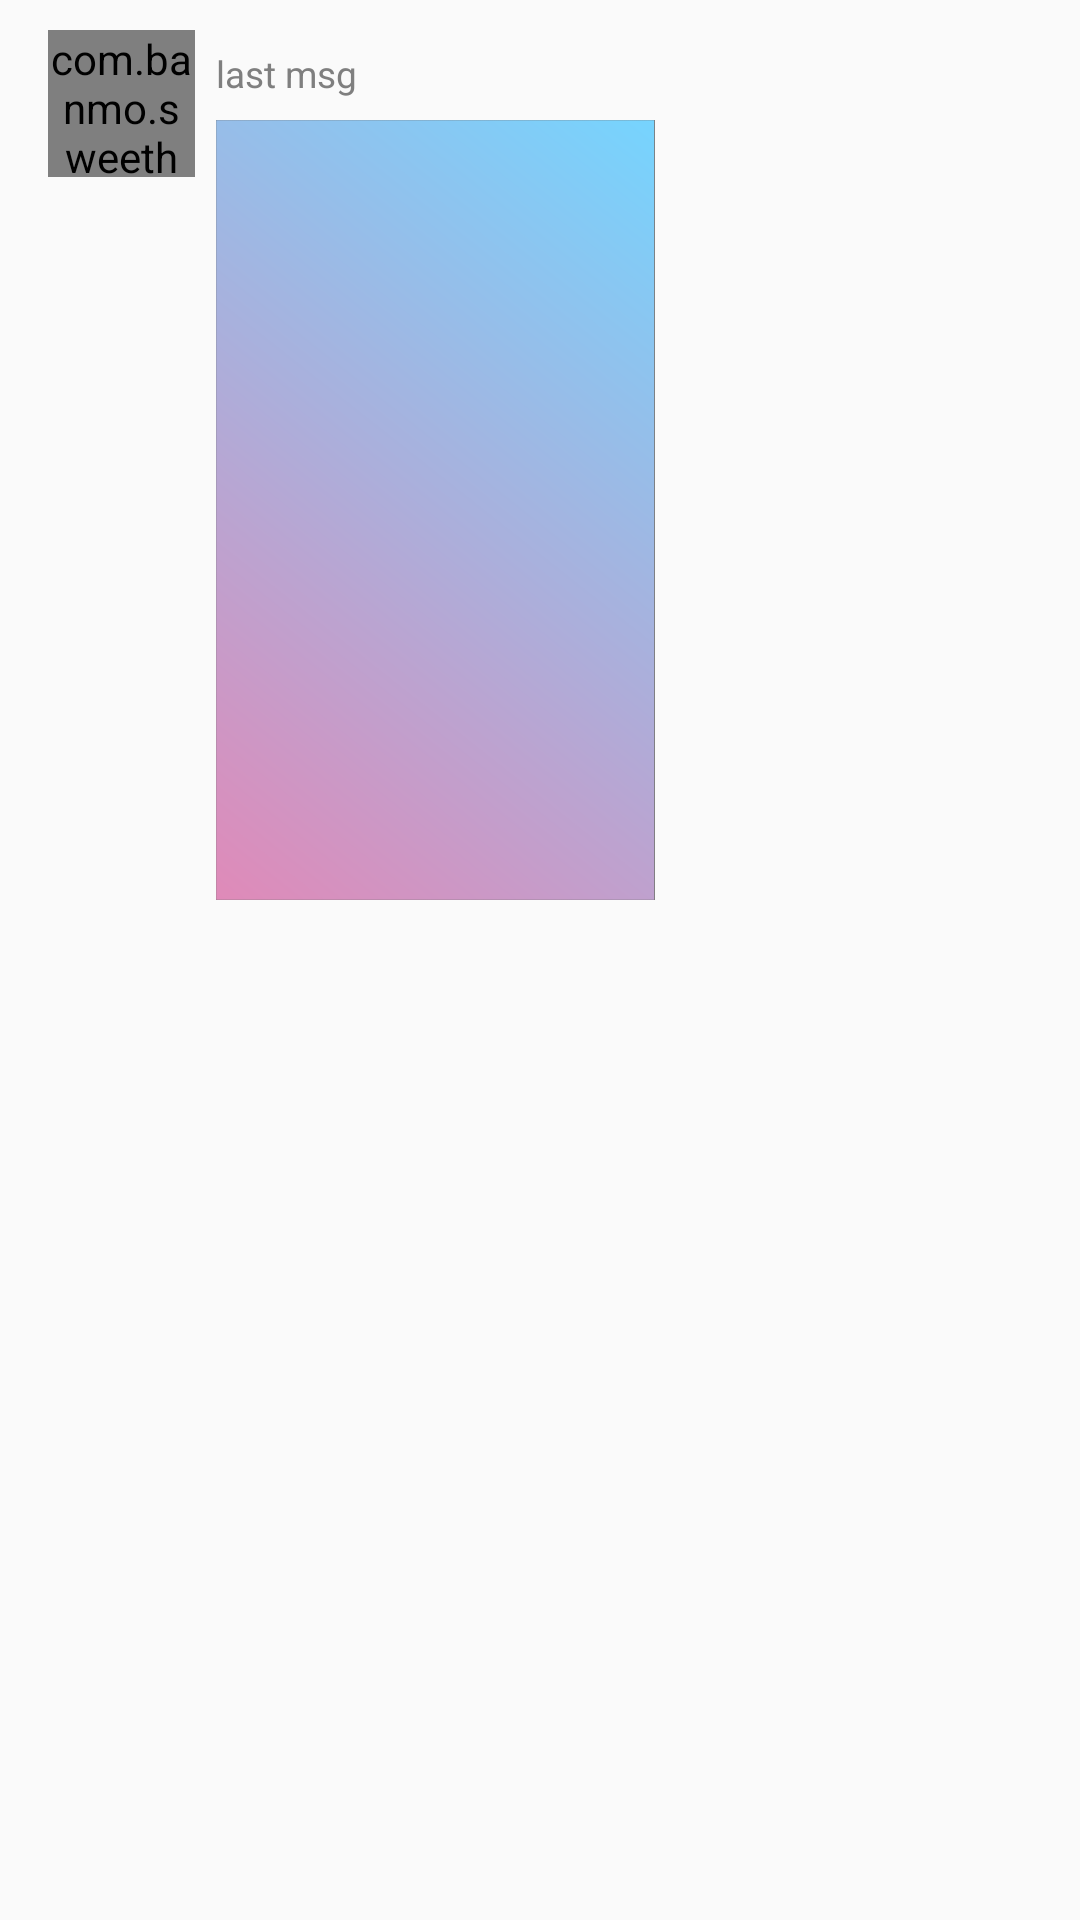

Layout XML and referenced resources for this Android screen:
<!-- AndroidManifest.xml: application theme Theme.SweetHomeClient -->
<!-- res/layout/activity_singletalk_leftimg_item.xml -->
<?xml version="1.0" encoding="utf-8"?>
<androidx.constraintlayout.widget.ConstraintLayout xmlns:android="http://schemas.android.com/apk/res/android"
    xmlns:app="http://schemas.android.com/apk/res-auto"
    android:layout_width="match_parent"
    android:layout_height="wrap_content">

    <com.banmo.sweethomeclient.customview.CircleImageView
        android:id="@+id/activity_singletalk_img_item_headImg"
        android:layout_width="49dp"
        android:layout_height="49dp"
        android:layout_marginStart="16dp"
        android:layout_marginTop="10dp"
        android:src="@mipmap/all_background"
        app:layout_constraintLeft_toLeftOf="parent"
        app:layout_constraintTop_toTopOf="parent" />

    <ImageView
        android:id="@+id/activity_singletalk_img_item_msg"
        android:layout_width="260dp"
        android:layout_height="260dp"
        android:layout_marginStart="72dp"
        android:layout_marginTop="40dp"
        android:gravity="start"
        android:scaleType="fitStart"
        android:src="@mipmap/all_background"
        android:text="@string/last_msg"
        android:textColor="#7F7F7F"
        android:textSize="6pt"
        app:layout_constraintLeft_toLeftOf="parent"
        app:layout_constraintTop_toTopOf="parent" />

    <TextView
        android:id="@+id/activity_singletalk_img_item_timeStamp"
        android:layout_width="260dp"
        android:layout_height="wrap_content"
        android:layout_marginStart="72dp"
        android:layout_marginTop="16dp"
        android:text="@string/last_msg"

        android:textColor="#7F7F7F"
        android:textSize="6pt"
        app:layout_constraintLeft_toLeftOf="parent"
        app:layout_constraintTop_toTopOf="parent" />


</androidx.constraintlayout.widget.ConstraintLayout>
<!-- resources referenced by this layout -->
<resources>
  <!-- mipmap all_background: png bitmap (mipmap-xxhdpi, 304852 bytes) -->
  <string name="last_msg">last msg</string>
  <style name="Theme.SweetHomeClient" parent="Theme.MaterialComponents.Light.NoActionBar.Bridge">
          
          <item name="colorPrimary">@color/white1</item>
          <item name="colorPrimaryVariant">@color/black</item>
          <item name="colorOnPrimary">@color/white</item>
          
          <item name="colorSecondary">@color/teal_200</item>
          <item name="colorSecondaryVariant">@color/teal_700</item>
          <item name="colorOnSecondary">@color/black</item>
          
          <item name="android:statusBarColor" tools:targetApi="l">?attr/colorPrimaryVariant</item>
          <item name="android:windowTranslucentStatus">false</item>
  
  
          
      </style>
  <color name="white1">#FDD7D7</color>
  <color name="black">#FF000000</color>
  <color name="white">#FFFFFFFF</color>
  <color name="teal_200">#FF03DAC5</color>
  <color name="teal_700">#FF018786</color>
</resources>
